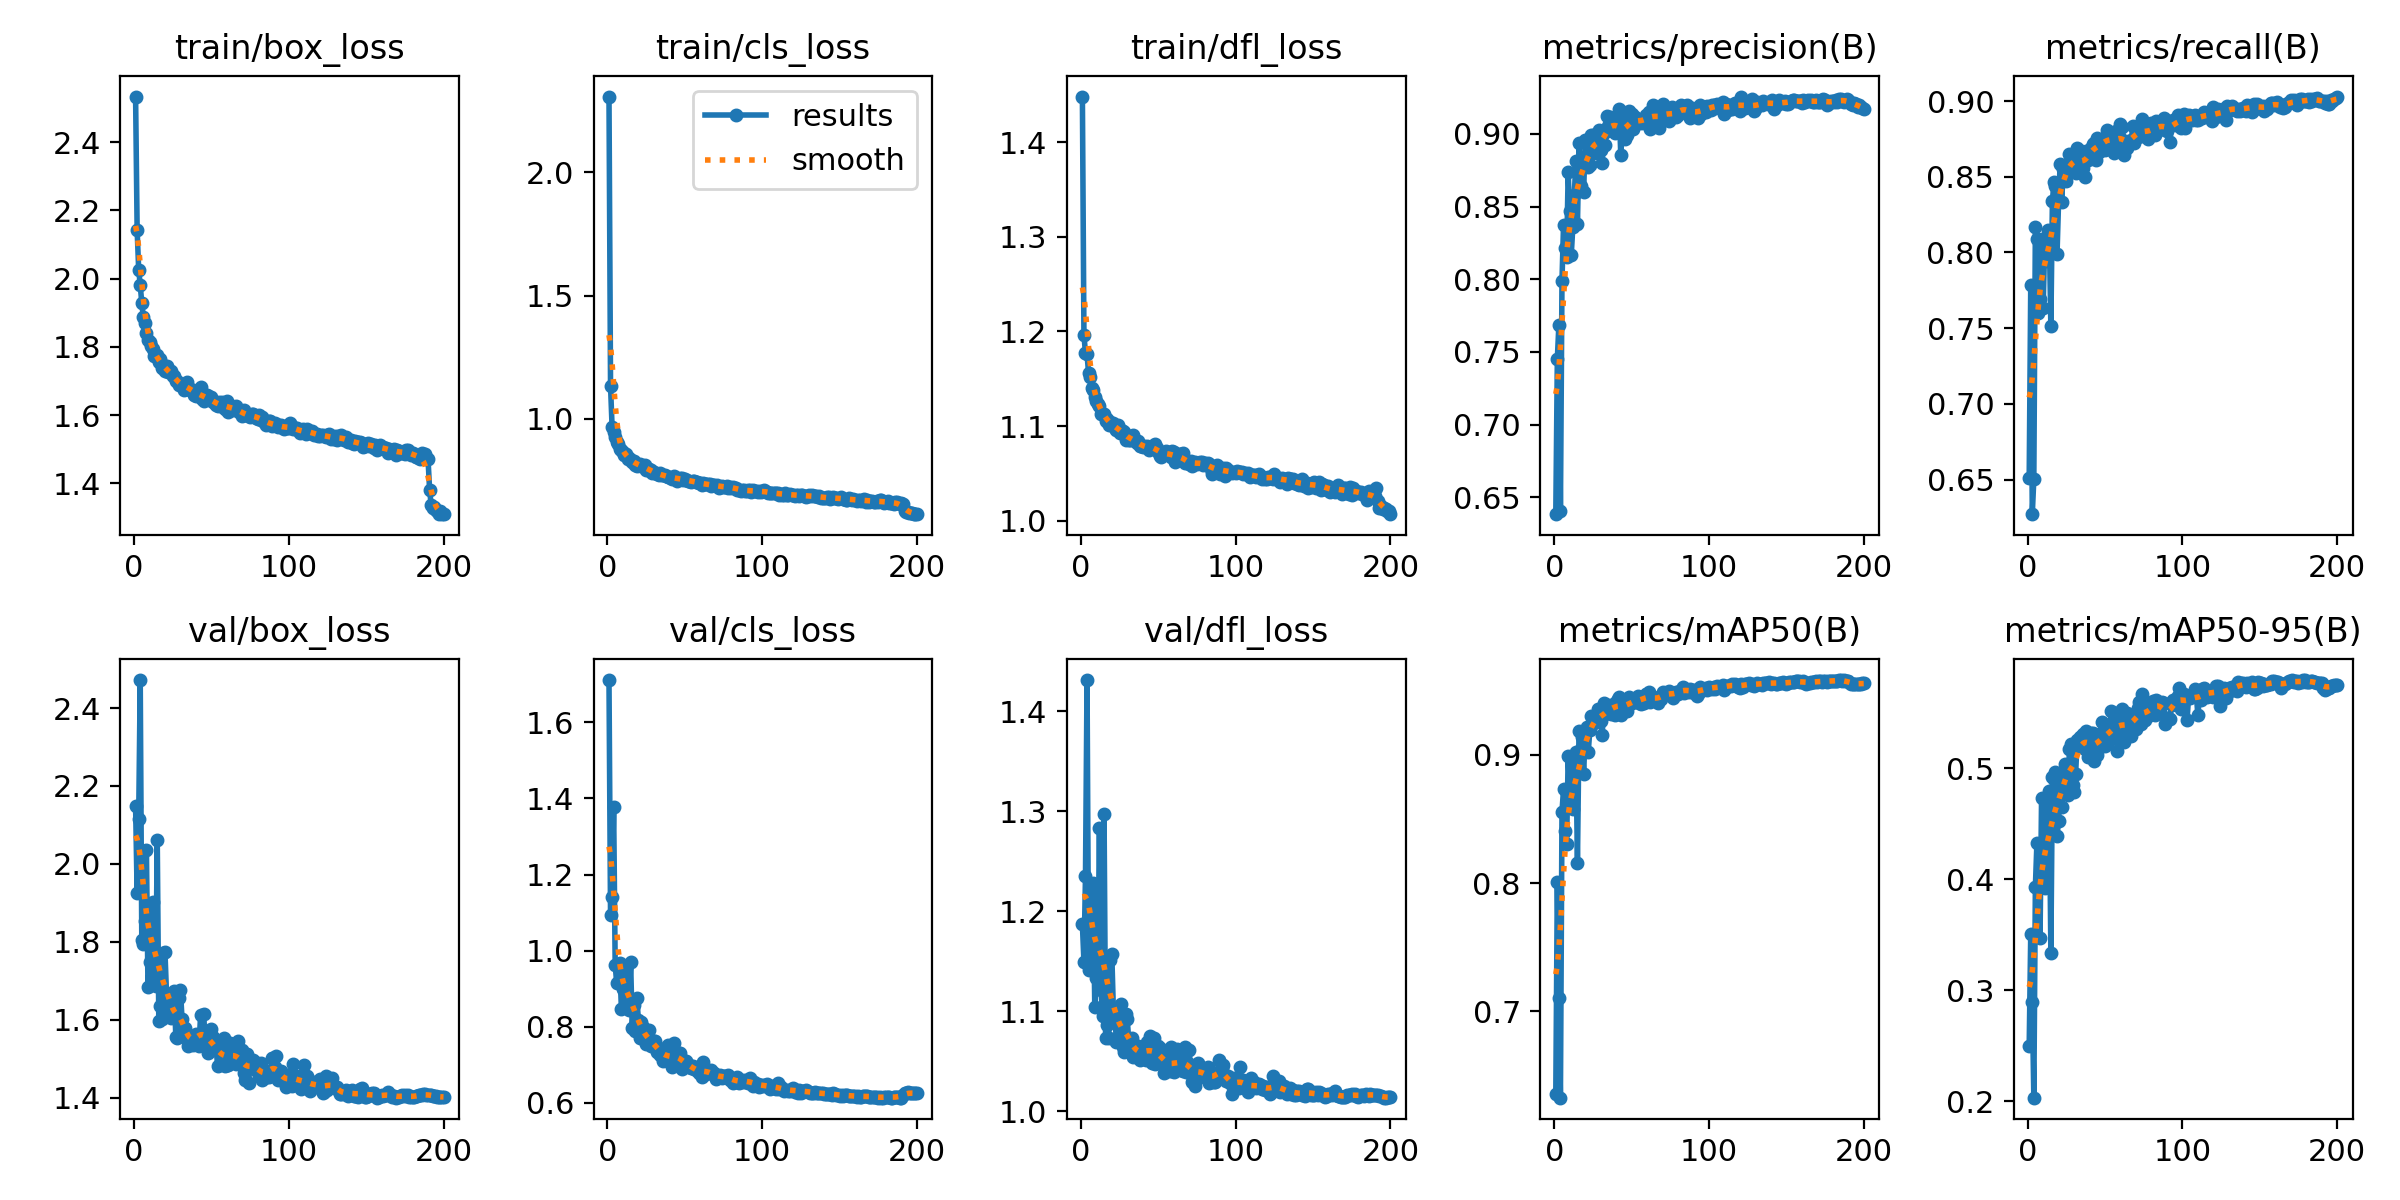

Data behind this chart, as committed beside it:
epoch, train/box_loss, train/cls_loss, train/dfl_loss, metrics/precision(B), metrics/recall(B), metrics/mAP50(B), metrics/mAP50-95(B), val/box_loss, val/cls_loss, val/dfl_loss, lr/pg0, lr/pg1, lr/pg2
1, 2.533, 2.307, 1.448, 0.6383, 0.6509, 0.6351, 0.2496, 2.148, 1.712, 1.187, 0.0006592, 0.0006592, 0.0006592
2, 2.143, 1.133, 1.196, 0.7453, 0.7782, 0.801, 0.3504, 1.925, 1.093, 1.15, 0.001319, 0.001319, 0.001319
3, 2.026, 0.9673, 1.177, 0.7687, 0.6272, 0.7099, 0.2897, 2.116, 1.142, 1.235, 0.001973, 0.001973, 0.001973
4, 1.981, 0.9476, 1.176, 0.6404, 0.6506, 0.6324, 0.2032, 2.472, 1.379, 1.431, 0.00197, 0.00197, 0.00197
5, 1.928, 0.9264, 1.156, 0.7989, 0.8168, 0.8556, 0.3932, 1.804, 0.962, 1.141, 0.00197, 0.00197, 0.00197
6, 1.887, 0.907, 1.151, 0.8373, 0.8087, 0.8733, 0.4331, 1.795, 0.9136, 1.159, 0.00196, 0.00196, 0.00196
7, 1.871, 0.8968, 1.141, 0.8214, 0.7603, 0.8406, 0.3915, 1.854, 0.9626, 1.176, 0.00195, 0.00195, 0.00195
8, 1.84, 0.8788, 1.138, 0.815, 0.7693, 0.8303, 0.3467, 2.036, 0.967, 1.228, 0.001941, 0.001941, 0.001941
9, 1.821, 0.8732, 1.131, 0.8736, 0.8092, 0.8989, 0.4734, 1.683, 0.846, 1.104, 0.001931, 0.001931, 0.001931
10, 1.814, 0.8641, 1.127, 0.8468, 0.7632, 0.8685, 0.429, 1.747, 0.8992, 1.133, 0.001921, 0.001921, 0.001921
11, 1.803, 0.8551, 1.124, 0.8168, 0.8046, 0.8612, 0.3917, 1.811, 0.897, 1.137, 0.001911, 0.001911, 0.001911
12, 1.793, 0.8563, 1.121, 0.8359, 0.7941, 0.858, 0.4149, 1.903, 0.9544, 1.283, 0.001901, 0.001901, 0.001901
13, 1.773, 0.8368, 1.113, 0.8582, 0.8148, 0.8942, 0.472, 1.702, 0.8629, 1.121, 0.001891, 0.001891, 0.001891
14, 1.772, 0.8399, 1.113, 0.8815, 0.8108, 0.902, 0.4792, 1.687, 0.8447, 1.096, 0.001881, 0.001881, 0.001881
15, 1.776, 0.8341, 1.113, 0.8378, 0.7512, 0.8159, 0.3337, 2.061, 0.9701, 1.297, 0.001871, 0.001871, 0.001871
16, 1.754, 0.8252, 1.105, 0.8934, 0.834, 0.9186, 0.4923, 1.597, 0.797, 1.073, 0.001861, 0.001861, 0.001861
17, 1.763, 0.8277, 1.107, 0.8645, 0.8463, 0.905, 0.4908, 1.635, 0.8574, 1.086, 0.001852, 0.001852, 0.001852
18, 1.737, 0.814, 1.101, 0.8788, 0.8442, 0.9136, 0.4966, 1.601, 0.7885, 1.073, 0.001842, 0.001842, 0.001842
19, 1.746, 0.8092, 1.104, 0.8602, 0.7993, 0.8849, 0.4392, 1.77, 0.8742, 1.151, 0.001832, 0.001832, 0.001832
20, 1.729, 0.8112, 1.101, 0.8956, 0.8338, 0.9187, 0.4523, 1.773, 0.8184, 1.157, 0.001822, 0.001822, 0.001822
21, 1.743, 0.8163, 1.104, 0.8834, 0.8583, 0.9221, 0.4857, 1.664, 0.77, 1.102, 0.001812, 0.001812, 0.001812
22, 1.725, 0.8088, 1.098, 0.8775, 0.8332, 0.9026, 0.4651, 1.659, 0.8131, 1.095, 0.001802, 0.001802, 0.001802
23, 1.727, 0.8077, 1.096, 0.8787, 0.855, 0.9193, 0.4905, 1.625, 0.7981, 1.069, 0.001792, 0.001792, 0.001792
24, 1.73, 0.8127, 1.101, 0.8994, 0.8532, 0.9301, 0.5038, 1.604, 0.7679, 1.086, 0.001782, 0.001782, 0.001782
25, 1.714, 0.7942, 1.093, 0.899, 0.847, 0.9257, 0.4985, 1.619, 0.7543, 1.085, 0.001772, 0.001772, 0.001772
26, 1.714, 0.7922, 1.095, 0.8958, 0.854, 0.9247, 0.4756, 1.673, 0.765, 1.108, 0.001762, 0.001762, 0.001762
27, 1.7, 0.7968, 1.095, 0.8868, 0.8651, 0.9299, 0.517, 1.555, 0.7915, 1.064, 0.001752, 0.001752, 0.001752
28, 1.7, 0.7909, 1.093, 0.8978, 0.8622, 0.9355, 0.5217, 1.554, 0.7485, 1.059, 0.001743, 0.001743, 0.001743
29, 1.689, 0.7808, 1.085, 0.9025, 0.8598, 0.9318, 0.485, 1.656, 0.76, 1.097, 0.001733, 0.001733, 0.001733
30, 1.691, 0.7858, 1.09, 0.8892, 0.8589, 0.9265, 0.4787, 1.676, 0.7615, 1.092, 0.001723, 0.001723, 0.001723
31, 1.688, 0.7809, 1.086, 0.8801, 0.8525, 0.9156, 0.4947, 1.602, 0.7611, 1.07, 0.001713, 0.001713, 0.001713
32, 1.674, 0.7776, 1.085, 0.9008, 0.8691, 0.9408, 0.5251, 1.563, 0.7334, 1.064, 0.001703, 0.001703, 0.001703
33, 1.687, 0.7711, 1.086, 0.8923, 0.8678, 0.9318, 0.5199, 1.578, 0.7434, 1.073, 0.001693, 0.001693, 0.001693
34, 1.696, 0.7783, 1.09, 0.9123, 0.8585, 0.938, 0.5282, 1.55, 0.7253, 1.055, 0.001683, 0.001683, 0.001683
35, 1.684, 0.771, 1.084, 0.9052, 0.8604, 0.936, 0.5293, 1.531, 0.7257, 1.056, 0.001673, 0.001673, 0.001673
36, 1.673, 0.7712, 1.082, 0.9117, 0.8556, 0.9389, 0.5305, 1.541, 0.7105, 1.059, 0.001663, 0.001663, 0.001663
37, 1.673, 0.7723, 1.084, 0.9077, 0.8502, 0.9321, 0.5175, 1.556, 0.7379, 1.066, 0.001654, 0.001654, 0.001654
38, 1.674, 0.7664, 1.079, 0.9017, 0.8668, 0.9374, 0.5335, 1.534, 0.7159, 1.051, 0.001644, 0.001644, 0.001644
39, 1.66, 0.7636, 1.079, 0.9003, 0.8608, 0.9314, 0.51, 1.547, 0.7511, 1.063, 0.001634, 0.001634, 0.001634
40, 1.656, 0.7619, 1.078, 0.9092, 0.8662, 0.9412, 0.52, 1.562, 0.7106, 1.062, 0.001624, 0.001624, 0.001624
41, 1.664, 0.761, 1.079, 0.9126, 0.8691, 0.9435, 0.5314, 1.547, 0.7077, 1.058, 0.001614, 0.001614, 0.001614
42, 1.664, 0.7576, 1.078, 0.9169, 0.8714, 0.9452, 0.5321, 1.532, 0.6939, 1.051, 0.001604, 0.001604, 0.001604
43, 1.682, 0.7676, 1.078, 0.8852, 0.872, 0.9313, 0.5061, 1.611, 0.7582, 1.069, 0.001594, 0.001594, 0.001594
44, 1.647, 0.7611, 1.075, 0.9041, 0.8609, 0.9346, 0.5219, 1.548, 0.71, 1.056, 0.001584, 0.001584, 0.001584
45, 1.642, 0.7491, 1.076, 0.9048, 0.8754, 0.9413, 0.5115, 1.615, 0.728, 1.075, 0.001574, 0.001574, 0.001574
46, 1.647, 0.7543, 1.078, 0.8964, 0.8662, 0.9352, 0.5302, 1.538, 0.7317, 1.048, 0.001564, 0.001564, 0.001564
47, 1.657, 0.7614, 1.08, 0.8991, 0.8726, 0.9346, 0.519, 1.567, 0.7296, 1.073, 0.001554, 0.001554, 0.001554
48, 1.657, 0.7591, 1.081, 0.9158, 0.8728, 0.9452, 0.5419, 1.514, 0.6883, 1.047, 0.001545, 0.001545, 0.001545
49, 1.643, 0.7515, 1.077, 0.9091, 0.872, 0.9411, 0.5324, 1.531, 0.7007, 1.054, 0.001535, 0.001535, 0.001535
50, 1.652, 0.7565, 1.072, 0.9135, 0.8676, 0.9406, 0.5201, 1.576, 0.7103, 1.065, 0.001525, 0.001525, 0.001525
51, 1.639, 0.75, 1.069, 0.903, 0.8811, 0.9419, 0.5293, 1.554, 0.7105, 1.063, 0.001515, 0.001515, 0.001515
52, 1.635, 0.7477, 1.067, 0.9117, 0.8734, 0.9422, 0.5232, 1.536, 0.7005, 1.058, 0.001505, 0.001505, 0.001505
53, 1.63, 0.7489, 1.071, 0.9096, 0.8784, 0.9421, 0.5302, 1.53, 0.6948, 1.051, 0.001495, 0.001495, 0.001495
54, 1.627, 0.7437, 1.07, 0.9089, 0.8779, 0.946, 0.5517, 1.482, 0.6907, 1.038, 0.001485, 0.001485, 0.001485
55, 1.637, 0.7487, 1.074, 0.9073, 0.8702, 0.9405, 0.5315, 1.519, 0.6953, 1.052, 0.001475, 0.001475, 0.001475
56, 1.627, 0.7466, 1.072, 0.9093, 0.866, 0.9394, 0.5299, 1.524, 0.6895, 1.045, 0.001465, 0.001465, 0.001465
57, 1.637, 0.7449, 1.07, 0.9077, 0.8805, 0.9456, 0.5501, 1.49, 0.6848, 1.04, 0.001455, 0.001455, 0.001455
58, 1.626, 0.7439, 1.067, 0.9089, 0.8694, 0.9404, 0.5155, 1.552, 0.6863, 1.064, 0.001446, 0.001446, 0.001446
59, 1.618, 0.7407, 1.073, 0.9129, 0.877, 0.9475, 0.5462, 1.481, 0.6776, 1.04, 0.001436, 0.001436, 0.001436
60, 1.642, 0.7399, 1.072, 0.9084, 0.8849, 0.9476, 0.547, 1.484, 0.6806, 1.039, 0.001426, 0.001426, 0.001426
... 140 more rows
